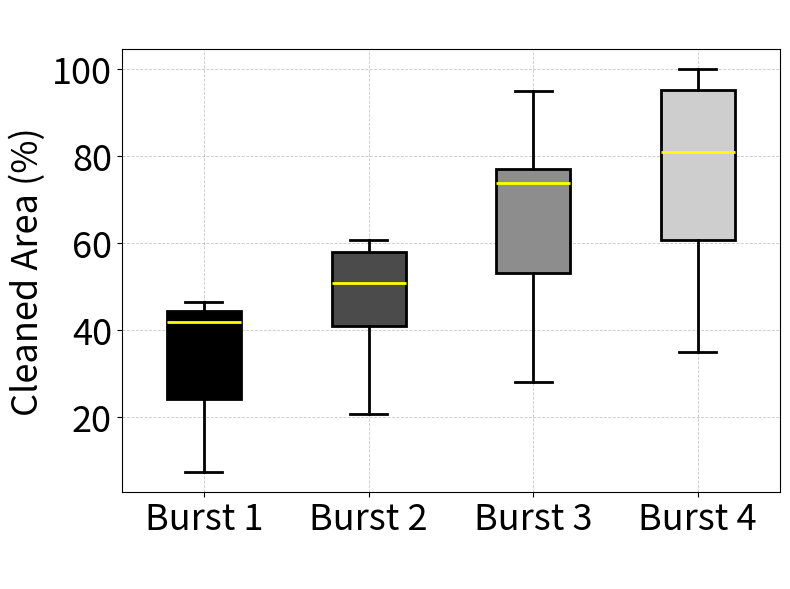

This chart was generated by the following Python code:
import matplotlib.pyplot as plt
import numpy as np
from scipy.stats import ranksums

def create_boxplot(data, title, xlabel, ylabel, xticklabels, colormap, colormap_range, figure_size=(8, 6), font_size=16, line_width=2):
    fig, ax = plt.subplots(figsize=figure_size)
    ax.set_xlabel(xlabel, fontsize=font_size)
    ax.set_ylabel(ylabel, fontsize=font_size)
    ax.set_title(title, fontsize=font_size + 2)

    cmap = plt.get_cmap(colormap)
    colors = cmap(np.linspace(colormap_range[0], colormap_range[1], len(data)))

    bplot = plt.boxplot(data, positions=range(len(data)), patch_artist=True)

    for patch, color in zip(bplot['boxes'], colors):
        patch.set_facecolor(color)
        patch.set_edgecolor('black')
        patch.set_linewidth(line_width)
    for whisker in bplot['whiskers']:
        whisker.set(color='black', linewidth=line_width)
    for cap in bplot['caps']:
        cap.set(color='black', linewidth=line_width)
    for median in bplot['medians']:
        median.set(color='yellow', linewidth=line_width)
    for flier in bplot['fliers']:
        flier.set(marker='o', color='red', alpha=0.5, markersize=6)

    ax.grid(True, linestyle='--', linewidth=0.6, alpha=0.7)
    ax.set_xticks(range(len(data)))
    ax.set_xticklabels(xticklabels, fontsize=font_size)
    ax.tick_params(axis='both', which='major', labelsize=font_size)

    plt.tight_layout()
    plt.show()

# Volume of Area Cleaned Through Activation (Using Gray Color Scheme)
cleaning_bis = [[43.87,41.86,21.44,44.55,7.35,26.81,46.30],[50.71,45.19,54.85,60.74,20.65,36.73,60.74],[59.15,46.81,79,73.80,27.97,94.93,75],[66.89,54.58,100,90.34,34.85,100,81]]
create_boxplot(
    cleaning_bis,
    title=" ",
    xlabel=" ",
    ylabel="Cleaned Area (%)",
    xticklabels=['Burst 1', 'Burst 2', 'Burst 3', 'Burst 4'],
    colormap='Greys',
    colormap_range=(1, 0.3),
    font_size=26,
    line_width=2
)


# Data (replace with different data each time)
sample1 = [50.71,45.19,54.85,60.74,20.65,36.73,60.74]
sample2 = [59.15,46.81,79,73.80,27.97,94.93,75]

# Perform the test,
#‘less’: the distribution underlying sample1 is stochastically less than the distribution underlying sample2
#‘greater’: the distribution underlying sample1 is stochastically greater than the distribution underlying sample2.
stat, p_value = ranksums(sample1, sample2, alternative ='less')

print("Test statistic:", stat)
print("p-value:", p_value)



